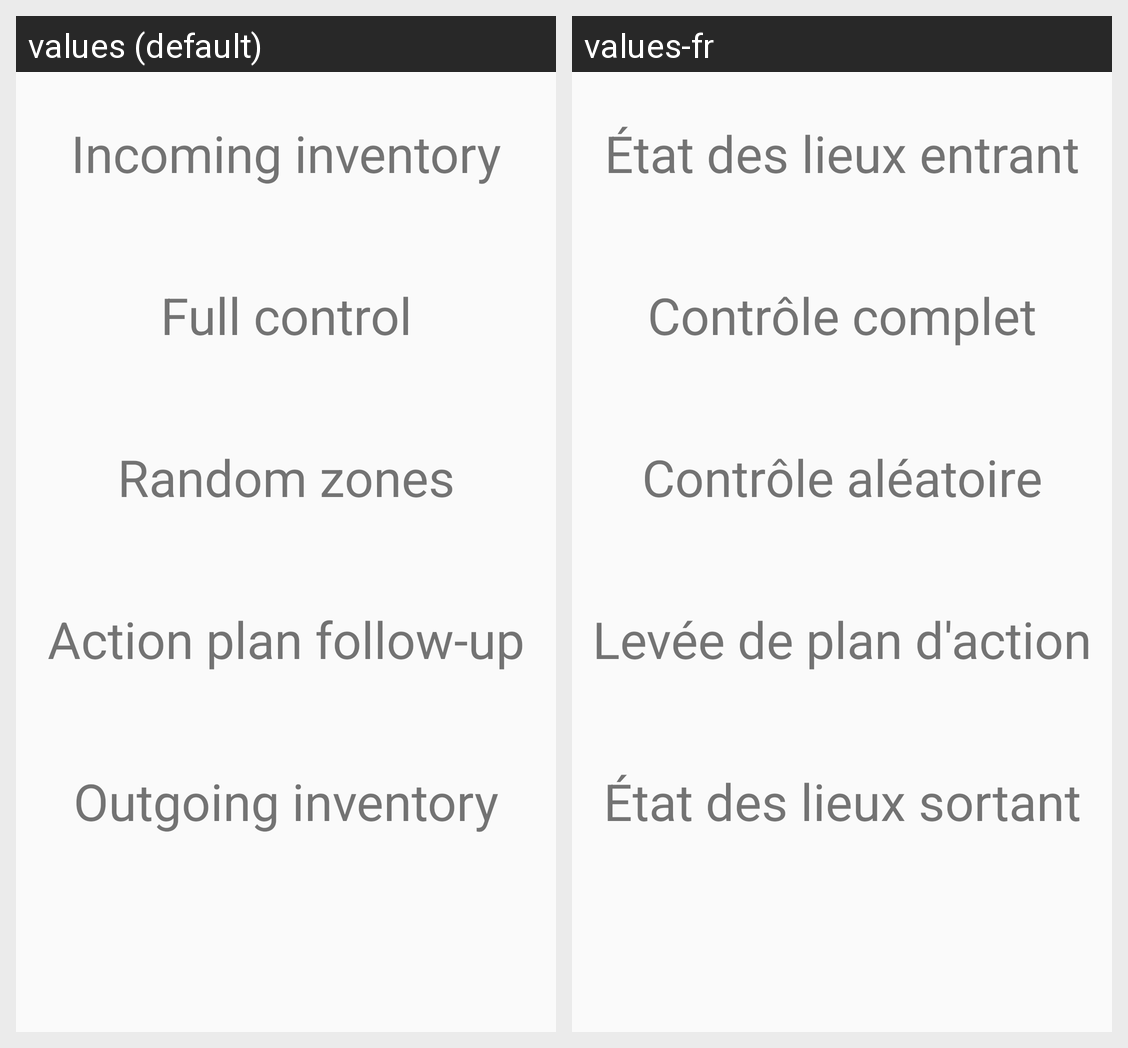

Locale-by-locale string values for the Android screen shown in this grid:
Android screen res/layout/activity_type_ctrl.xml rendered under 2 locales, left to right: values (default), values-fr. Device: Nexus 5 (rendered at 1080×1920; each locale shown at half size, 540×960, under a caption strip naming it); theme Theme.App.
Strings drawn on this screen, with the default value and each locale's value (text and hints the layout hard-codes, and strings that could not be matched under every locale, appear in the picture but are not listed):

lbl_etat_lieu_entrant
  values: Incoming inventory
  values-fr: État des lieux entrant

lbl_control_full
  values: Full control
  values-fr: Contrôle complet

lbl_control_alt
  values: Random zones
  values-fr: Contrôle aléatoire

lbl_leve_plan_act
  values: Action plan follow-up
  values-fr: Levée de plan d'action

lbl_etat_lieu_sortant
  values: Outgoing inventory
  values-fr: État des lieux sortant
